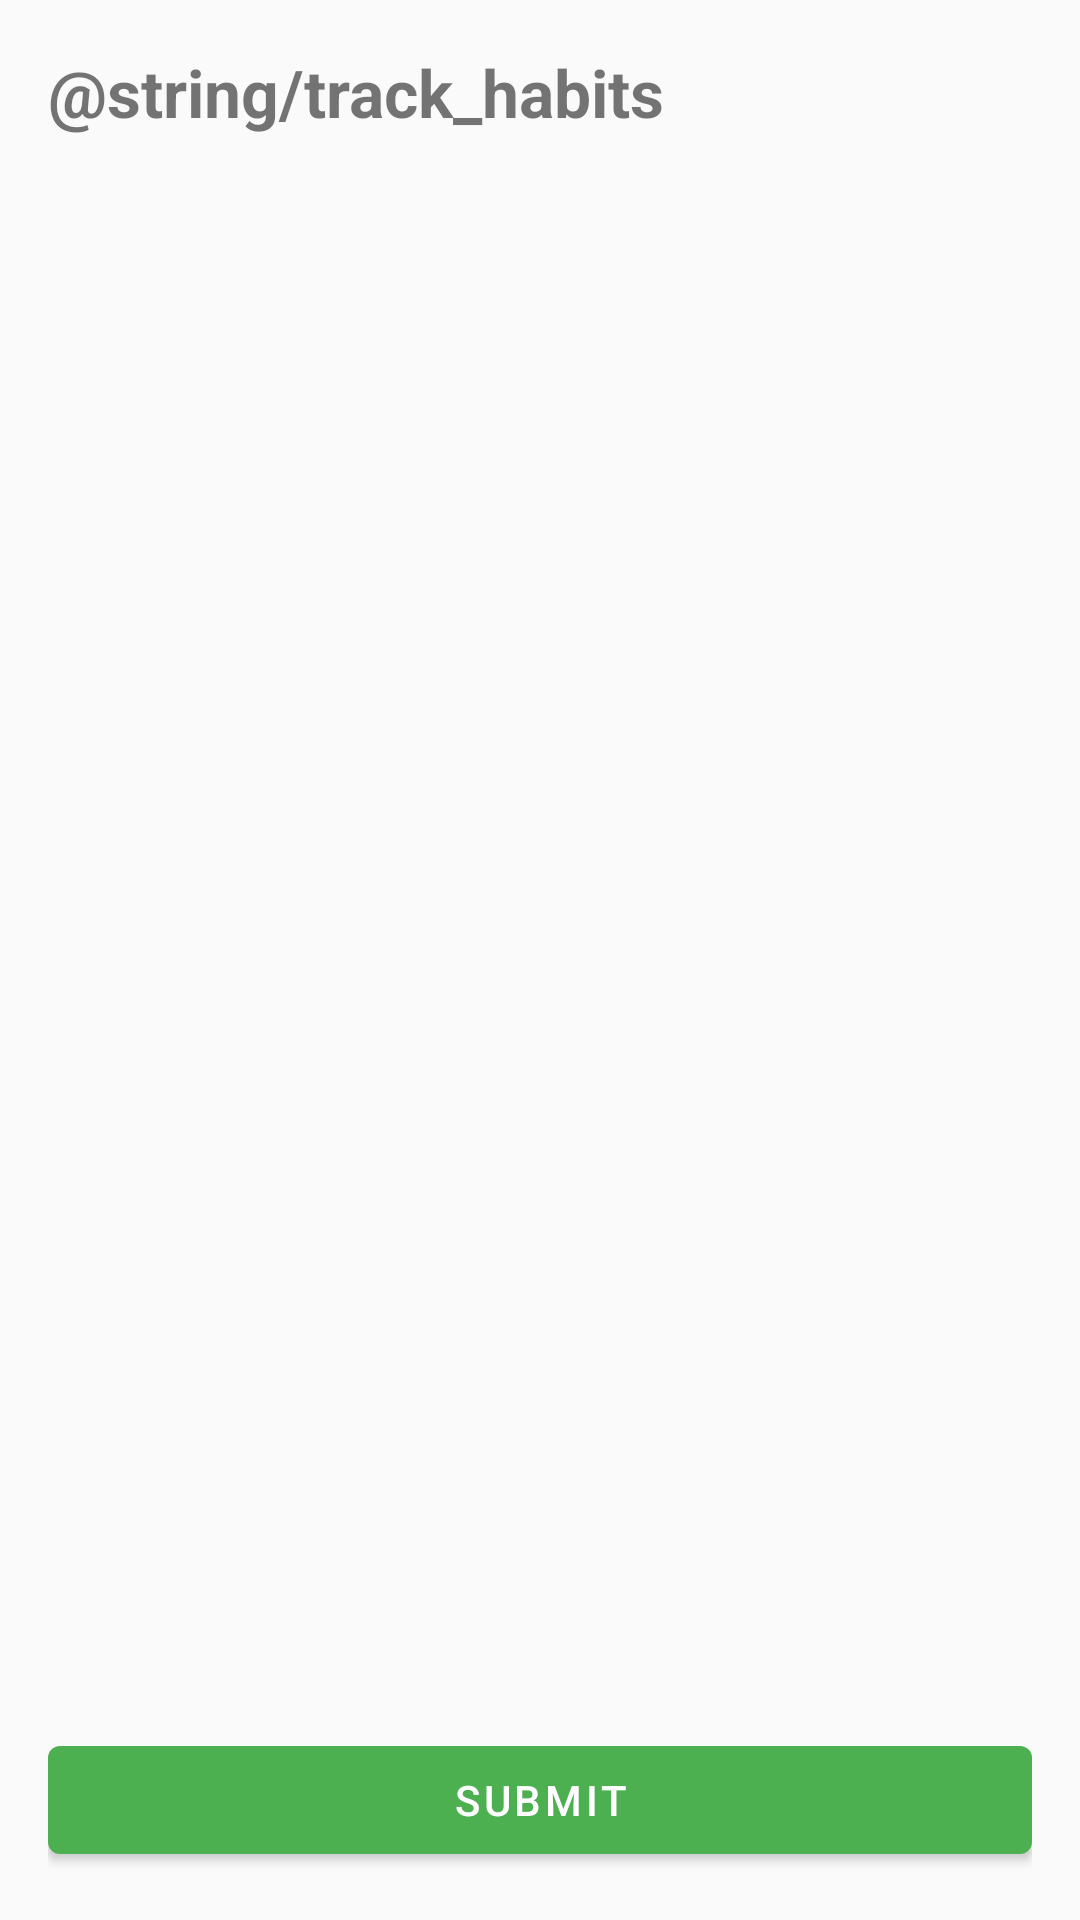

Layout XML and referenced resources for this Android screen:
<!-- AndroidManifest.xml: application theme Theme.HabitEvaluator -->
<!-- res/layout/activity_track_habits.xml -->
<?xml version="1.0" encoding="utf-8"?>
<androidx.constraintlayout.widget.ConstraintLayout xmlns:android="http://schemas.android.com/apk/res/android"
    xmlns:app="http://schemas.android.com/apk/res-auto"
    xmlns:tools="http://schemas.android.com/tools"
    android:layout_width="match_parent"
    android:layout_height="match_parent"
    android:padding="16dp"
    tools:context=".TrackHabitsActivity">

    <TextView
        android:id="@+id/trackTitle"
        android:layout_width="wrap_content"
        android:layout_height="wrap_content"
        android:text="@string/track_habits"
        android:textSize="22sp"
        android:textStyle="bold"
        app:layout_constraintStart_toStartOf="parent"
        app:layout_constraintTop_toTopOf="parent" />

    <TextView
        android:id="@+id/trackMessage"
        android:layout_width="0dp"
        android:layout_height="wrap_content"
        android:layout_marginTop="8dp"
        android:visibility="gone"
        android:textAlignment="center"
        app:layout_constraintEnd_toEndOf="parent"
        app:layout_constraintStart_toStartOf="parent"
        app:layout_constraintTop_toBottomOf="@id/trackTitle" />

    <androidx.recyclerview.widget.RecyclerView
        android:id="@+id/trackRecyclerView"
        android:layout_width="0dp"
        android:layout_height="0dp"
        android:layout_marginTop="12dp"
        app:layout_constraintBottom_toTopOf="@id/submitButton"
        app:layout_constraintEnd_toEndOf="parent"
        app:layout_constraintStart_toStartOf="parent"
        app:layout_constraintTop_toBottomOf="@id/trackMessage" />

    <TextView
        android:id="@+id/emptyText"
        android:layout_width="wrap_content"
        android:layout_height="wrap_content"
        android:text="@string/no_habits_found"
        android:textColor="@color/text_secondary"
        android:visibility="gone"
        app:layout_constraintBottom_toTopOf="@id/submitButton"
        app:layout_constraintEnd_toEndOf="parent"
        app:layout_constraintStart_toStartOf="parent"
        app:layout_constraintTop_toBottomOf="@id/trackMessage" />

    <com.google.android.material.button.MaterialButton
        android:id="@+id/submitButton"
        android:layout_width="match_parent"
        android:layout_height="wrap_content"
        android:layout_marginTop="12dp"
        android:text="@string/submit"
        app:layout_constraintBottom_toBottomOf="parent"
        app:layout_constraintEnd_toEndOf="parent"
        app:layout_constraintStart_toStartOf="parent" />
</androidx.constraintlayout.widget.ConstraintLayout>
<!-- resources referenced by this layout -->
<resources>
  <color name="text_secondary">#757575</color>
  <string name="no_habits_found">No habits found. Add a habit first.</string>
  <string name="submit">Submit</string>
  <style name="Theme.HabitEvaluator" parent="Theme.MaterialComponents.DayNight.DarkActionBar">
          <item name="colorPrimary">@color/primary</item>
          <item name="colorPrimaryDark">@color/primary_dark</item>
          <item name="colorAccent">@color/accent</item>
          <item name="android:windowBackground">@color/background</item>
      </style>
  <color name="primary">#4CAF50</color>
  <color name="primary_dark">#388E3C</color>
  <color name="accent">#FFC107</color>
  <color name="background">#FAFAFA</color>
</resources>
